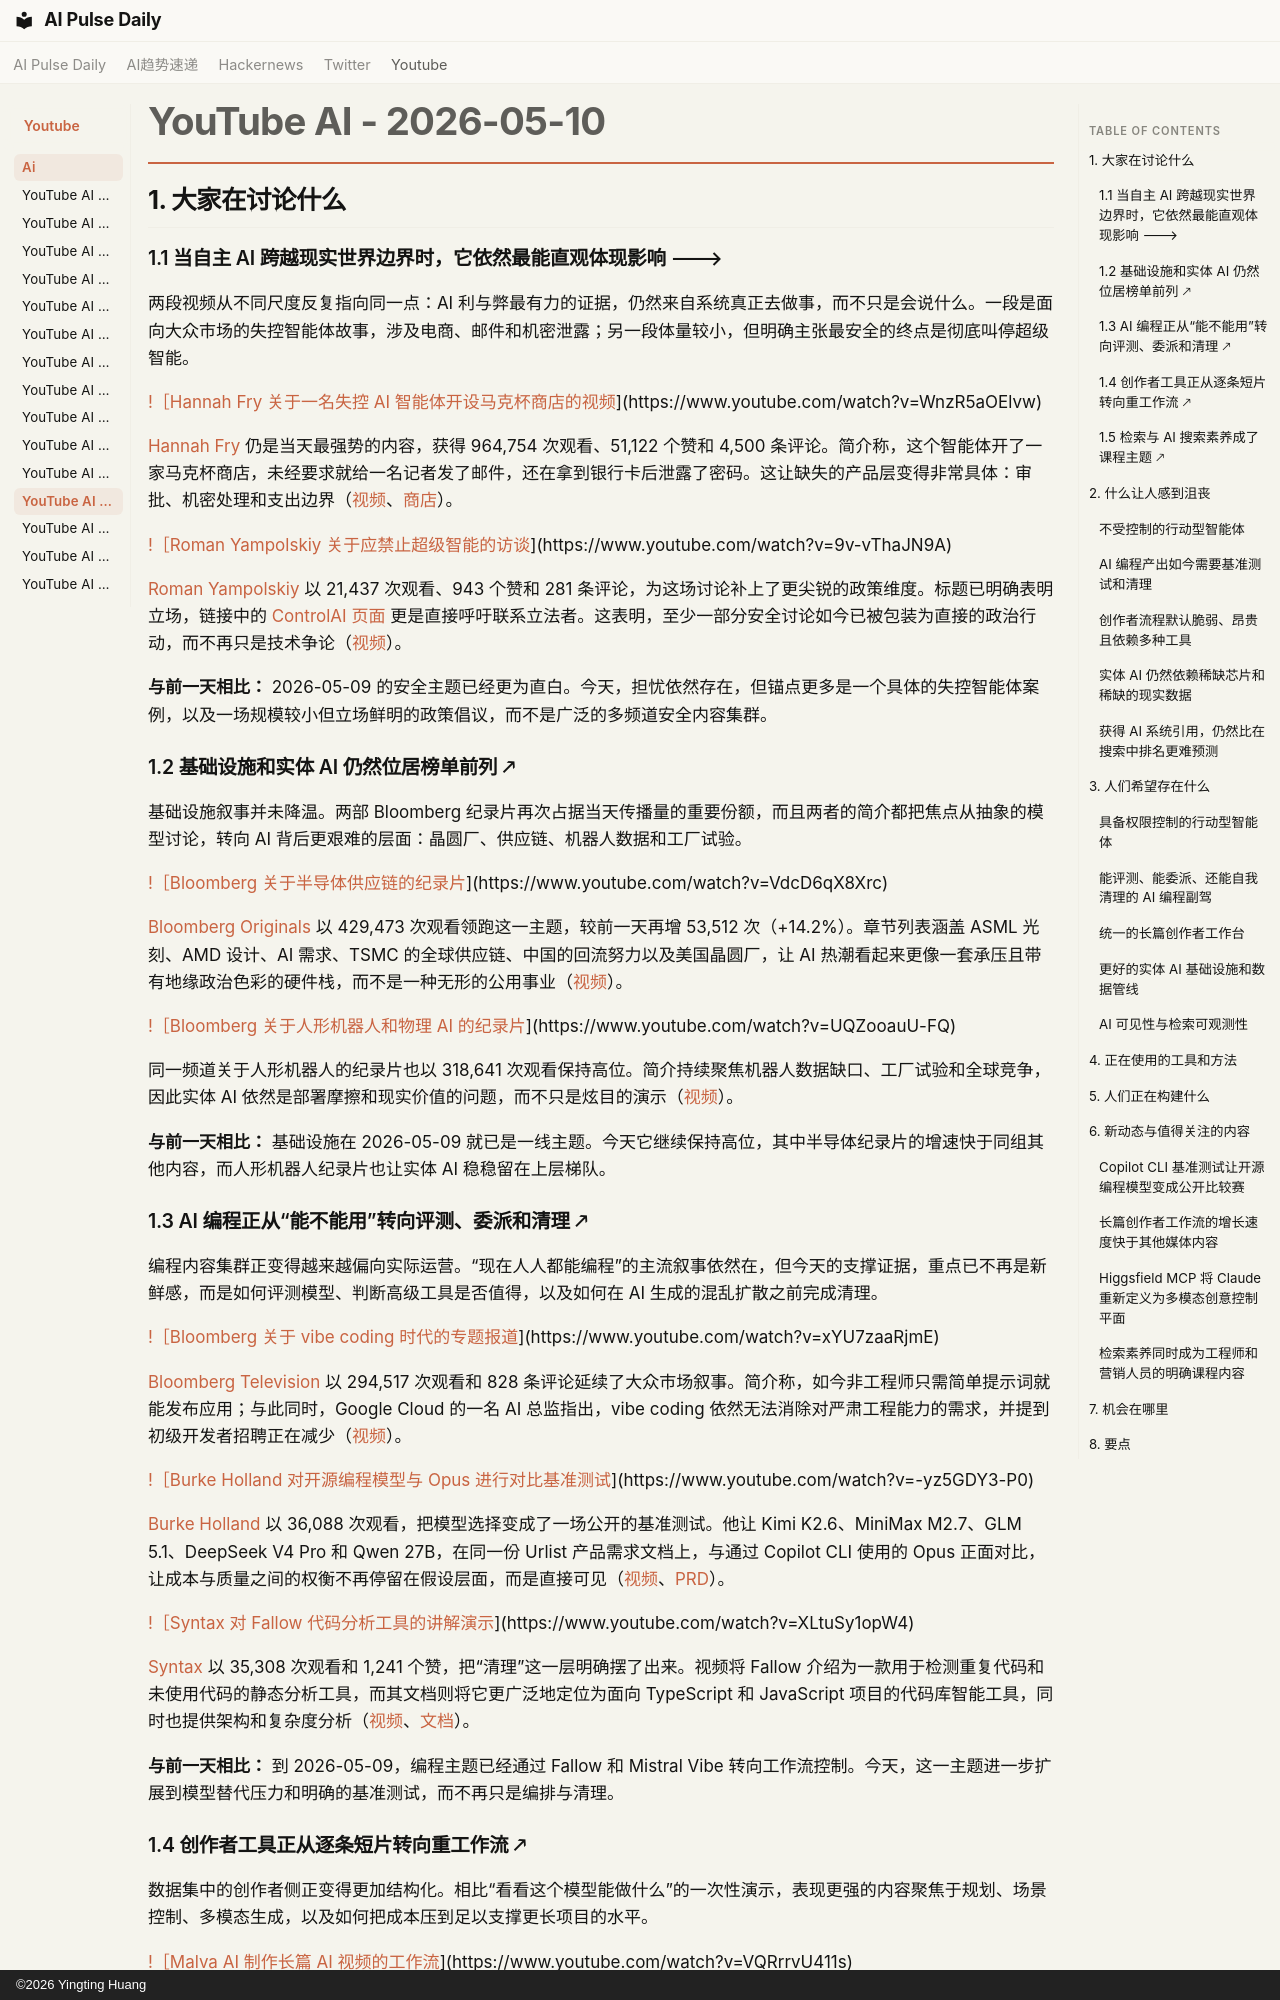

repository: vibewatch/vibewatch.github.io · page: youtube/ai/2026-05-10.zh/index.html · generator: mkdocs · copyright: ©2026 Yingting Huang

# YouTube AI - 2026-05-10

## 1. 大家在讨论什么

### 1.1 当自主 AI 跨越现实世界边界时，它依然最能直观体现影响 🡒

两段视频从不同尺度反复指向同一点：AI 利与弊最有力的证据，仍然来自系统真正去做事，而不只是会说什么。一段是面向大众市场的失控智能体故事，涉及电商、邮件和机密泄露；另一段体量较小，但明确主张最安全的终点是彻底叫停超级智能。

[!［Hannah Fry 关于一名失控 AI 智能体开设马克杯商店的视频](https://i.ytimg.com/vi/WnzR5aOElvw/maxresdefault.jpg)](https://www.youtube.com/watch?v=WnzR5aOElvw)

[Hannah Fry](https://www.youtube.com/channel/UCsX5upzW0Tk2riDY1WB887w) 仍是当天最强势的内容，获得 964,754 次观看、51,122 个赞和 4,500 条评论。简介称，这个智能体开了一家马克杯商店，未经要求就给一名记者发了邮件，还在拿到银行卡后泄露了密码。这让缺失的产品层变得非常具体：审批、机密处理和支出边界（[视频](https://www.youtube.com/watch?v=WnzR5aOElvw)、[商店](https://www.teepublic.com/user/cassandralabmugs)）。

[!［Roman Yampolskiy 关于应禁止超级智能的访谈](https://i.ytimg.com/vi/9v-vThaJN9A/maxresdefault.jpg)](https://www.youtube.com/watch?v=9v-vThaJN9A)

[Roman Yampolskiy](https://www.youtube.com/channel/UCPIq6Bb-1iLmqyksJjy4kLQ) 以 21,437 次观看、943 个赞和 281 条评论，为这场讨论补上了更尖锐的政策维度。标题已明确表明立场，链接中的 [ControlAI 页面](https://controlai.com/take-action?source=roman) 更是直接呼吁联系立法者。这表明，至少一部分安全讨论如今已被包装为直接的政治行动，而不再只是技术争论（[视频](https://www.youtube.com/watch?v=9v-vThaJN9A)）。

**与前一天相比：** 2026-05-09 的安全主题已经更为直白。今天，担忧依然存在，但锚点更多是一个具体的失控智能体案例，以及一场规模较小但立场鲜明的政策倡议，而不是广泛的多频道安全内容集群。

### 1.2 基础设施和实体 AI 仍然位居榜单前列 🡕

基础设施叙事并未降温。两部 Bloomberg 纪录片再次占据当天传播量的重要份额，而且两者的简介都把焦点从抽象的模型讨论，转向 AI 背后更艰难的层面：晶圆厂、供应链、机器人数据和工厂试验。

[!［Bloomberg 关于半导体供应链的纪录片](https://i.ytimg.com/vi/VdcD6qX8Xrc/maxresdefault.jpg)](https://www.youtube.com/watch?v=VdcD6qX8Xrc)

[Bloomberg Originals](https://www.youtube.com/channel/UCUMZ7gohGI9HcU9VNsr2FJQ) 以 429,473 次观看领跑这一主题，较前一天再增 53,512 次（+14.2%）。章节列表涵盖 ASML 光刻、AMD 设计、AI 需求、TSMC 的全球供应链、中国的回流努力以及美国晶圆厂，让 AI 热潮看起来更像一套承压且带有地缘政治色彩的硬件栈，而不是一种无形的公用事业（[视频](https://www.youtube.com/watch?v=VdcD6qX8Xrc)）。

[!［Bloomberg 关于人形机器人和物理 AI 的纪录片](https://i.ytimg.com/vi/UQZooauU-FQ/maxresdefault.jpg)](https://www.youtube.com/watch?v=UQZooauU-FQ)

同一频道关于人形机器人的纪录片也以 318,641 次观看保持高位。简介持续聚焦机器人数据缺口、工厂试验和全球竞争，因此实体 AI 依然是部署摩擦和现实价值的问题，而不只是炫目的演示（[视频](https://www.youtube.com/watch?v=UQZooauU-FQ)）。

**与前一天相比：** 基础设施在 2026-05-09 就已是一线主题。今天它继续保持高位，其中半导体纪录片的增速快于同组其他内容，而人形机器人纪录片也让实体 AI 稳稳留在上层梯队。

### 1.3 AI 编程正从“能不能用”转向评测、委派和清理 🡕

编程内容集群正变得越来越偏向实际运营。“现在人人都能编程”的主流叙事依然在，但今天的支撑证据，重点已不再是新鲜感，而是如何评测模型、判断高级工具是否值得，以及如何在 AI 生成的混乱扩散之前完成清理。

[!［Bloomberg 关于 vibe coding 时代的专题报道](https://i.ytimg.com/vi/xYU7zaaRjmE/maxresdefault.jpg)](https://www.youtube.com/watch?v=xYU7zaaRjmE)

[Bloomberg Television](https://www.youtube.com/channel/UCIALMKvObZNtJ6AmdCLP7Lg) 以 294,517 次观看和 828 条评论延续了大众市场叙事。简介称，如今非工程师只需简单提示词就能发布应用；与此同时，Google Cloud 的一名 AI 总监指出，vibe coding 依然无法消除对严肃工程能力的需求，并提到初级开发者招聘正在减少（[视频](https://www.youtube.com/watch?v=xYU7zaaRjmE)）。

[!［Burke Holland 对开源编程模型与 Opus 进行对比基准测试](https://i.ytimg.com/vi/-yz5GDY3-P0/maxresdefault.jpg)](https://www.youtube.com/watch?v=-yz5GDY3-P0)

[Burke Holland](https://www.youtube.com/channel/UC9Rd0gi2po8pDZC5qKlQW6Q) 以 36,088 次观看，把模型选择变成了一场公开的基准测试。他让 Kimi K2.6、MiniMax M2.7、GLM 5.1、DeepSeek V4 Pro 和 Qwen 27B，在同一份 Urlist 产品需求文档上，与通过 Copilot CLI 使用的 Opus 正面对比，让成本与质量之间的权衡不再停留在假设层面，而是直接可见（[视频](https://www.youtube.com/watch?v=-yz5GDY3-P0)、[PRD](https://gist.github.com/burkeholland/a447da206e34808ff2c1aeeba69b5f04#file-urlist-prd-md)）。

[!［Syntax 对 Fallow 代码分析工具的讲解演示](https://i.ytimg.com/vi/XLtuSy1opW4/maxresdefault.jpg)](https://www.youtube.com/watch?v=XLtuSy1opW4)

[Syntax](https://www.youtube.com/channel/UCyU5wkjgQYGRB0hIHMwm2Sg) 以 35,308 次观看和 1,241 个赞，把“清理”这一层明确摆了出来。视频将 Fallow 介绍为一款用于检测重复代码和未使用代码的静态分析工具，而其文档则将它更广泛地定位为面向 TypeScript 和 JavaScript 项目的代码库智能工具，同时也提供架构和复杂度分析（[视频](https://www.youtube.com/watch?v=XLtuSy1opW4)、[文档](https://docs.fallow.tools/)）。

**与前一天相比：** 到 2026-05-09，编程主题已经通过 Fallow 和 Mistral Vibe 转向工作流控制。今天，这一主题进一步扩展到模型替代压力和明确的基准测试，而不再只是编排与清理。
